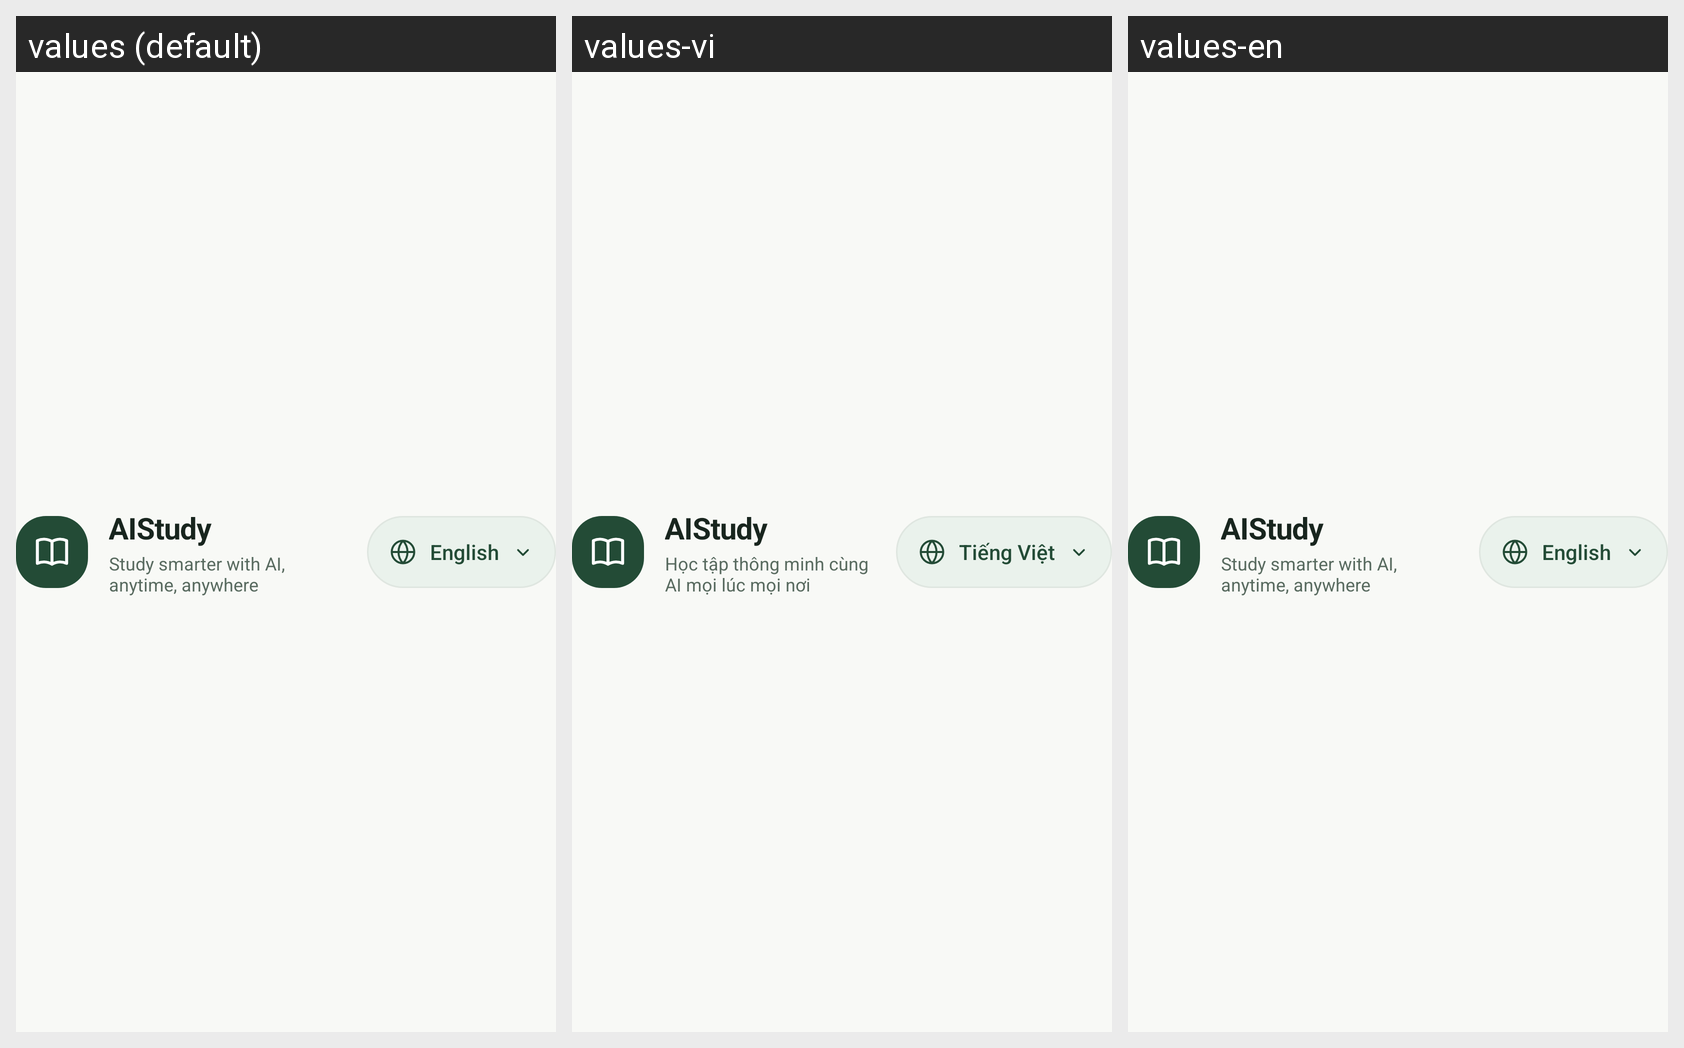

Translations of the strings shown on this Android screen, per locale in the grid:
Android screen res/layout/include_auth_header.xml rendered under 3 locales, left to right: values (default), values-vi, values-en. Device: Nexus 5 (rendered at 1080×1920; each locale shown at half size, 540×960, under a caption strip naming it); theme Theme.AIStudy.
Strings drawn on this screen, with the default value and each locale's value (text and hints the layout hard-codes, and strings that could not be matched under every locale, appear in the picture but are not listed):

app_name
  values: AIStudy
  values-vi: AIStudy
  values-en: AIStudy  [not translated; the default value is used]

auth_app_subtitle
  values: Study smarter with AI, anytime, anywhere
  values-vi: Học tập thông minh cùng AI mọi lúc mọi nơi
  values-en: Study smarter with AI, anytime, anywhere  [not translated; the default value is used]

language_current
  values: English
  values-vi: Tiếng Việt
  values-en: English  [not translated; the default value is used]
